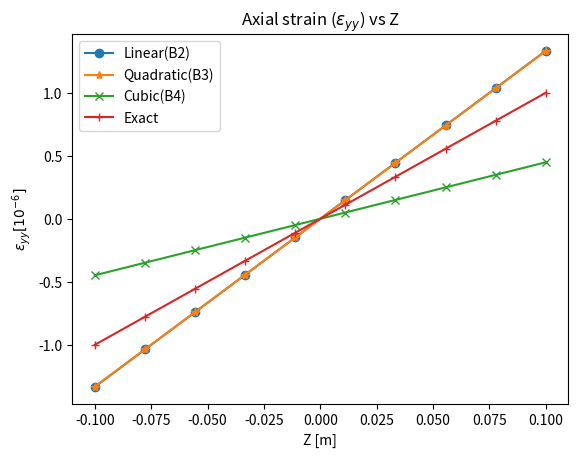

Write the Python code that produced this figure.
                                             ########## TEST CASE 5  ########


# OBJECTIVE
# To compare the maximum and minimum limit of the Axial strain(Epsilon_yy) with the reference solution #




import numpy as np
import matplotlib.pyplot as plt  
import sympy as sp  
from sympy import *
from sympy.solvers.solveset import linsolve
from mpl_toolkits.mplot3d import Axes3D



############################ MATERIAL AND GEOMETRY PARAMETERS  #############################

a = 0.2            #[m] Square cross section
L = 2              #[m] Length of the beam
E = 75e9           #[Pa] Young's Modulus
v = 0.33           #Poissons Ratio
G = E/(2*(1+v))
First  = (E*(1-v))/((1+v)*(1-2*v))
Second = v*E/((1+v)*(1-2*v))

#____Elastic constants____#
C_11 = First
C_22 = First
C_33 = First
C_12 = Second
C_13 = Second
C_23 = Second
C_44 = G
C_55 = G
C_66 = G



#____________Coordinates of the cross section____________#

X1 = -0.1
Z1 = -0.1
X2 =  0.1
Z2 = -0.1
X3 =  0.1
Z3 =  0.1
X4 = -0.1
Z4 =  0.1

#############  NUMBER AND TYPE OF ELEMENT ALONG BEAM AXIS(Y) ############

per_element = np.array([2,3,4])    # Type of the element
n_elem = np.array([40])            # No of elements
epsilon_yy = np.array([])          # Array for storing the z displacement of central point of tip cross section



for per_elem in per_element: 

    for i in n_elem:
        n_nodes  = (per_elem-1)*i  + 1                       # Total number of nodes 
        Fixed_point = 0                                      # Coordinates of the beam
        Free_point  = L


        #############################      MESH GENERATION ALONG BEAM AXIS(Y)      #######################################


        coordinate = np.linspace(Fixed_point,Free_point,i+1)




        #________________________________SHAPE FUNCTIONS AND GAUSS QUADRATURE FOR BEAM ELEMENT______________________________________#

        if (per_elem==2):
            
            # For Linear(B2) Element
            xi         = 0                                                 # Gauss points
            W_Length   = 2                                                 # Gauss Weights
            Shape_func = np.array([1/2*(1-xi),1/2*(1+xi)])                 # Shape functions of a linear element
            N_Der_xi   = np.array([-1/2,1/2])                              # Derivative of the shape function (N,xi)  

        elif (per_elem==3):
            
            # For Quadratic(B3) Element
            xi = np.array([0.339981,-0.339981,0.861136,0.861136])                                # Gauss points
            W_Length   = np.array([0.652145,0.652145,0.347855,0.347855])  
            Shape_func = np.array([1/2*(xi**2-xi),1-xi**2,1/2*(xi**2+xi)])                       # Shape functions
            N_Der_xi = np.array([sp.Symbol('xi')-1/2,-2*sp.Symbol('xi'),sp.Symbol('xi')+1/2])    # Derivative of the shape function 
            N_Der_xi_m = np.array([-1/2,1/2])                                                    # Taking just numerical values from shape function for easily computing jacobian

        elif (per_elem==4):
            
            # For Cubic(B4) Element
            xi = np.array([0,0.5384693101056831,-0.5384693101056831,0.9061798459386640,-0.9061798459386640])                                                                     # Gauss points
            W_Length   =   np.array([0.5688888888888889,0.4786286704993665,0.4786286704993665,0.2369268850561891,0.2369268850561891])           
            Shape_func = np.array([-9/16*(xi+1/3)*(xi-1/3)*(xi-1), 27/16*(xi+1)*(xi-1/3)*(xi-1),-27/16*(xi+1)*(xi+1/3)*(xi-1),9/16*(xi+1/3)*(xi-1/3)*(xi+1)])                       # Shape functions
            N_Der_xi = N_Der_xi = np.array([-1.6875*sp.Symbol('xi')**2 + 1.125*sp.Symbol('xi') + 0.0625,5.0625*sp.Symbol('xi')**2 - 1.125*sp.Symbol('xi') - 1.6875,-5.0625*sp.Symbol('xi')**2 - 1.125*sp.Symbol('xi') + 1.6875,1.6875*sp.Symbol('xi')**2 + 1.125*sp.Symbol('xi') - 0.0625])    # Derivative of the shape function (N,xi)
            N_Der_xi_m = np.array([0.0625,- 1.6875,1.6875,-0.0625]) 





        #_______________________________SHAPE FUNCTIONS AND GAUSS QUADRATURE FOR CROSS SECTIONAL ELEMENT________________________________#



        #################  ALONG BEAM CROSS SECTION(X,Z) ################
        
        #Lagrange polynomials
        alpha = np.array([0.57735,0.57735,-0.57735,-0.57735])                                 # Gauss points 
        beta  = np.array([0.57735,-0.57735,0.57735,-0.57735]) 
        W_Cs  = 1                                                                             # Weight for gauss quadrature in the cross section
        Lag_poly = np.array([1/4*(1-alpha)*(1-beta),1/4*(1+alpha)*(1-beta),1/4*(1+alpha)*(1+beta),1/4*(1-alpha)*(1+beta)])
        n_cross_nodes = len(Lag_poly)                                                         # No of lagrange nodes per node
        DOF = 3                                                                               # Degree of freedom of each lagrange node

        #Lagrange Derivatives
        alpha_der = np.array([-1/4*(1-beta),1/4*(1-beta),1/4*(1+beta),-1/4*(1+beta)])         # Derivatives of the lagrange polynomials
        beta_der  = np.array([-1/4*(1-alpha),-1/4*(1+alpha),1/4*(1+alpha),1/4*(1-alpha)])     # with respect to alpha and beta

        X_alpha = alpha_der[0]*X1 + alpha_der[1]*X2 + alpha_der[2]*X3 + alpha_der[3]*X4
        X_beta  = beta_der[0] *X1 + beta_der[1]*X2  + beta_der[2] *X3 + beta_der[3] *X4
        Z_alpha = alpha_der[0]*Z1 + alpha_der[1]*Z2 + alpha_der[2]*Z3 + alpha_der[3]*Z4
        Z_beta  = beta_der[0] *Z1 + beta_der[1]*Z2  + beta_der[2] *Z3 + beta_der[3] *Z4


        J_Cs = (Z_beta*X_alpha - Z_alpha*X_beta)                                               # Determinant of Jacobian matrix of the cross section
        J_Cs = J_Cs[0]
        



        #__________________________________________STIFFNESS MATRIX COMPUTATION____________________________________________________#


        #Size of the global stiffness matrix computed using no of nodes and no of cross nodes on each node and DOF
        Global_stiffness_matrix = np.zeros((n_nodes*n_cross_nodes*DOF,n_nodes*n_cross_nodes*DOF))    
        for l in range(i):
            
            
            # For Linear(B2) Element
            if (per_elem==2):
                J_Length = N_Der_xi@np.array([[coordinate[l]],            # Jacobian of each element along beam axis
                                            [coordinate[l+1]]])
            
                ### Derivative of the shape functions with respect to physical coordinates (N,y) ###
                N_Der    = np.array([-1/2*(1/J_Length),1/2*(1/J_Length)]) 

            
            
            # For Quadratic(B3) Element
            elif (per_elem==3):
                X_coor     = np.array([[coordinate[l]],
                                    [coordinate[l+1]]])                                                        
                J_Length   = N_Der_xi_m@X_coor                             # Jacobian of each element along beam axis
                
                ###### Derivative of the shape function wrt to physical coordinates(N,y) #####
                N_Der      = np.array([(xi-1/2)*(1/J_Length),-2*xi*(1/J_Length),(xi+1/2)*(1/J_Length)]) 

            
            
            # For Cubic(B4) element
            elif (per_elem==4):
                mid = (coordinate[l+1]+coordinate[l])/2
                mid_length = (coordinate[l+1]-coordinate[l])/2 
                X_coor = np.array([[coordinate[l]],                        
                                [mid-(mid_length/3)], 
                                [mid+(mid_length/3)],
                                [coordinate[l+1]]])                                                      

                        
                J_Length   = N_Der_xi_m@X_coor                             # Jacobian of each element along beam axis
                N_Der      = np.array([(-1.6875*xi**2 + 1.125*xi + 0.0625)*(1/J_Length),(5.0625*xi**2 - 1.125*xi - 1.6875)*(1/J_Length),(-5.0625*xi**2 - 1.125*xi + 1.6875)*(1/J_Length),(1.6875*xi**2 + 1.125*xi - 0.0625)*(1/J_Length)])        # Derivative of the shape function wrt to physical coordinates(N,y)

                    
            
            

            # Element stiffness matrix created using no of nodes per element and cross node and DOF  
            Elemental_stiffness_matrix = np.zeros((per_elem*n_cross_nodes*DOF,per_elem*n_cross_nodes*DOF)) 
            sep = int((per_elem*n_cross_nodes*DOF)/per_elem)                             # Seperation point for stacking element stiffness matrix                  

            for i in range(per_elem):
                for j in range(per_elem):
                    
                    #Fundamental nucleus of the stiffness matrix K_tsij using two point gauss quadrature
                    Nodal_stiffness_matrix = np.zeros((n_cross_nodes*3,n_cross_nodes*3))
                    for tau_en,tau in enumerate(range(n_cross_nodes)):
                        for s_en,s in enumerate(range(n_cross_nodes)):
                            
                            
                            #Derivative of F wrt to x and z for tau
                            F_tau_x = 1/J_Cs*((Z_beta*alpha_der[tau])-(Z_alpha*beta_der[tau]))
                            F_tau_z = 1/J_Cs*((-X_alpha*alpha_der[tau])+(X_beta*beta_der[tau]))

                            #Derivative of F wrt to x and z for s
                            F_s_x = 1/J_Cs*((Z_beta*alpha_der[s])-(Z_alpha*beta_der[s]))
                            F_s_z = 1/J_Cs*((-X_alpha*alpha_der[s])+(X_beta*beta_der[s]))
                            
                            
                            #############  Fundamental nucleus of the stiffness matrix  #############
                            K_xx =  C_22*np.sum(W_Cs*F_tau_x*F_s_x*J_Cs)*np.sum(W_Length*Shape_func[i]*Shape_func[j]*J_Length) + C_66*np.sum(W_Cs*F_tau_z*F_s_z*J_Cs)*np.sum(W_Length*Shape_func[i]*Shape_func[j]*J_Length) + C_44*np.sum(W_Cs*Lag_poly[tau]*Lag_poly[s]*J_Cs)*np.sum(W_Length*N_Der[i]*N_Der[j]*J_Length)
                            K_xy =  C_23*np.sum(W_Cs*Lag_poly[tau]*F_s_x*J_Cs)*np.sum(W_Length*N_Der[i]*Shape_func[j]*J_Length) + C_44*np.sum(W_Cs*F_tau_x*Lag_poly[s]*J_Cs)*np.sum(W_Length*Shape_func[i]*N_Der[j]*J_Length)
                            K_xz =  C_12*np.sum(W_Cs*F_tau_z*F_s_x*J_Cs)*np.sum(W_Length*Shape_func[i]*Shape_func[j]*J_Length) + C_66*np.sum(W_Cs*F_tau_x*F_s_z*J_Cs)*np.sum(W_Length*Shape_func[i]*Shape_func[j]*J_Length)     
                            K_yx =  C_44*np.sum(W_Cs*Lag_poly[tau]*F_s_x*J_Cs)*np.sum(W_Length*N_Der[i]*Shape_func[j]*J_Length) + C_23*np.sum(W_Cs*F_tau_x*Lag_poly[s]*J_Cs)*np.sum(W_Length*Shape_func[i]*N_Der[j]*J_Length)
                            K_yy =  C_55*np.sum(W_Cs*F_tau_z*F_s_z*J_Cs)*np.sum(W_Length*Shape_func[i]*Shape_func[j]*J_Length) + C_44*np.sum(W_Cs*F_tau_x*F_s_x*J_Cs)*np.sum(W_Length*Shape_func[i]*Shape_func[j]*J_Length) + C_33*np.sum(W_Cs*Lag_poly[tau]*Lag_poly[s]*J_Cs)*np.sum(W_Length*N_Der[i]*N_Der[j]*J_Length) 
                            K_yz =  C_55*np.sum(W_Cs*Lag_poly[tau]*F_s_z*J_Cs)*np.sum(W_Length*N_Der[i]*Shape_func[j]*J_Length) + C_13*np.sum(W_Cs*F_tau_z*Lag_poly[s]*J_Cs)*np.sum(W_Length*Shape_func[i]*N_Der[j]*J_Length)
                            K_zx =  C_12*np.sum(W_Cs*F_tau_x*F_s_z*J_Cs)*np.sum(W_Length*Shape_func[i]*Shape_func[j]*J_Length) + C_66*np.sum(W_Cs*F_tau_z*F_s_x*J_Cs)*np.sum(W_Length*Shape_func[i]*Shape_func[j]*J_Length) 
                            K_zy =  C_13*np.sum(W_Cs*Lag_poly[tau]*F_s_z*J_Cs)*np.sum(W_Length*N_Der[i]*Shape_func[j]*J_Length) + C_55*np.sum(W_Cs*F_tau_z*Lag_poly[s]*J_Cs)*np.sum(W_Length*Shape_func[i]*N_Der[j]*J_Length)  
                            K_zz =  C_11*np.sum(W_Cs*F_tau_z*F_s_z*J_Cs)*np.sum(W_Length*Shape_func[i]*Shape_func[j]*J_Length) + C_66*np.sum(W_Cs*F_tau_x*F_s_x*J_Cs)*np.sum(W_Length*Shape_func[i]*Shape_func[j]*J_Length) + C_55*np.sum(W_Cs*Lag_poly[tau]*Lag_poly[s]*J_Cs)*np.sum(W_Length*N_Der[i]*N_Der[j]*J_Length)
                            F_Nu = np.array([[K_xx,K_xy,K_xz],[K_yx,K_yy,K_yz],[K_zx,K_zy,K_zz]])
                            
                            
                            if (i==j==0) and (tau == s) and (l==0):
                                np.fill_diagonal(F_Nu,30e12)
                            
                            Nodal_stiffness_matrix[3*s:3*(s+1) , 3*tau:3*(tau+1)]  = F_Nu
                            
                    
                            
                    Elemental_stiffness_matrix[sep*j:sep*(j+1) , sep*i:sep*(i+1)] = Nodal_stiffness_matrix
                
            
            if (per_elem==2):
                
                #Assignment matix for arranging global stiffness matrix for B2 element
                A_fac = 12
                Ae = np.zeros((per_elem*n_cross_nodes*DOF,n_nodes*n_cross_nodes*DOF))       
                np.fill_diagonal( Ae[0:A_fac*2 , A_fac*l:A_fac*(l+2)] ,1)
                AeT = np.transpose(Ae)
                K = AeT@Elemental_stiffness_matrix@Ae
                Global_stiffness_matrix = np.add(Global_stiffness_matrix,K)

            
            elif (per_elem==3):

                #Assignment matix for arranging global stiffness matrix for B3 element
                A_fac = 12
                Ae = np.zeros((len(Shape_func)*n_cross_nodes*DOF,n_nodes*n_cross_nodes*DOF))       
                np.fill_diagonal( Ae[A_fac*0:A_fac*3 , A_fac*2*l:A_fac*(3+(2*l))] , 1 )
                AeT = np.transpose(Ae)
                K = AeT@Elemental_stiffness_matrix@Ae
                Global_stiffness_matrix = np.add(Global_stiffness_matrix,K)

            
            elif (per_elem==4):

                #Assignment matix for arranging global stiffness matrix for B4 element
                A_fac = 12
                Ae = np.zeros((len(Shape_func)*n_cross_nodes*DOF,n_nodes*n_cross_nodes*DOF))
                np.fill_diagonal( Ae[A_fac*0:A_fac*4 , A_fac*3*l:A_fac*(4+(3*l))] , 1 )
                AeT = np.transpose(Ae)
                K = AeT@Elemental_stiffness_matrix@Ae
                Global_stiffness_matrix = np.add(Global_stiffness_matrix,K)




        #____________________________________________LOAD VECTOR____________________________________________________#

        Load_vector = np.zeros((n_nodes*n_cross_nodes*DOF,1))
        Load_vector[n_nodes*n_cross_nodes*DOF-10] = -12.5
        Load_vector[n_nodes*n_cross_nodes*DOF-7]  = -12.5
        Load_vector[n_nodes*n_cross_nodes*DOF-4]  = -12.5
        Load_vector[n_nodes*n_cross_nodes*DOF-1]  = -12.5

        ############## SOLVES FUNDAMENTAL EQUATION OF FEA ##############
        Displacement = np.linalg.solve(Global_stiffness_matrix,Load_vector)
        


        #____________________________________________POST PROCESSING PHASE______________________________________________________#

        #To extract the displacement of our interest 
        Displacement[n_nodes*n_cross_nodes*DOF-11] =  -Displacement[n_nodes*n_cross_nodes*DOF-11] 
        Displacement[n_nodes*n_cross_nodes*DOF-5]  =  -Displacement[n_nodes*n_cross_nodes*DOF-5]
        Displacement[13] =  -Displacement[13] 
        Displacement[19] =  -Displacement[19]
        

        
        #X displacements of all the lagrange nodes
        X_disp = np.array([])
        for k in range(n_nodes*n_cross_nodes):
            X_disp = np.append(X_disp,Displacement[3*(k+1)-3])
        Req_X_disp = X_disp[4:8]     # X Displacements of the lagrange nodes at the cross section close to fixed end

        
        #Y displacements of all the lagrange nodes
        Y_disp = np.array([])
        for k in range(n_nodes*n_cross_nodes):
            Y_disp = np.append(Y_disp,Displacement[3*(k+1)-2])
        Req_Y_disp = Y_disp[4:8]     # Y Displacements of the lagrange nodes at the cross section close to fixed end
        

        #Z displacements of all the lagrange nodes
        Z_disp = np.array([])
        for k in range(n_nodes*n_cross_nodes):
            Z_disp = np.append(Z_disp,Displacement[3*(k+1)-1])
        Req_Z_disp = Z_disp[4:8]      # Z Displacements of the lagrange nodes at the cross section close to fixed end



        
        
        #############   Calculates Axial Strain(Epsilon_yy) at X=0,Y=O and along Z   ###########
        X_nat = np.full((10),0)
        z_nat = np.linspace(-1,1,10)
        Lag_poly = np.array([1/4*(1-X_nat)*(1-z_nat),1/4*(1+X_nat)*(1-z_nat),1/4*(1+X_nat)*(1+z_nat),1/4*(1-X_nat)*(1+z_nat)])
        
        Epsilon_yy =  (Lag_poly[0]*1/2*(1/J_Length)*Req_Y_disp[0] + Lag_poly[1]*1/2*(1/J_Length)*Req_Y_disp[1] + Lag_poly[2]*1/2*(1/J_Length)*Req_Y_disp[2] + Lag_poly[3]*1/2*(1/J_Length)*Req_Y_disp[3])*2
        epsilon_yy = np.append(epsilon_yy,Epsilon_yy)
        
        

        


################ Exact solution for the maximum and minimum limit of the Axial strain(Epsilon_yy) ###########
h = np.linspace(-0.1,0.1,10)
a = 0.2
exact_epsilon_yy = (50*2*h*12)/(E*a**4)    


##################### PLOTS THE AXIAL STRAIN(EPSILON_YY) VS Z AT X=0,Y=O (GIVES STRAIN LIMIT AT FIXED CROSS SECTION) ####################

fig,ax = plt.subplots()
ax.plot(h,epsilon_yy[: 10]*10**6,marker='o',label='Linear(B2)')           # Plots Axial strain(Epsilon_yy) of B2 element
ax.plot(h,epsilon_yy[10 : 20]*10**6,marker='*',label='Quadratic(B3)')     # Plots Axial strain(Epsilon_yy) of B3 element
ax.plot(h,epsilon_yy[20 : 30]*10**6,marker='x',label='Cubic(B4)')         # Plots Axial strain(Epsilon_yy) of B4 element
ax.plot(h,exact_epsilon_yy*10**6,marker='+',label='Exact')
ax.set(xlabel='Z [m]',ylabel='$\epsilon_{yy}[10^{-6}]$',title='Axial strain ($\epsilon_{yy}$) vs Z')
ax.legend()
plt.savefig('Strain_limit.png')
